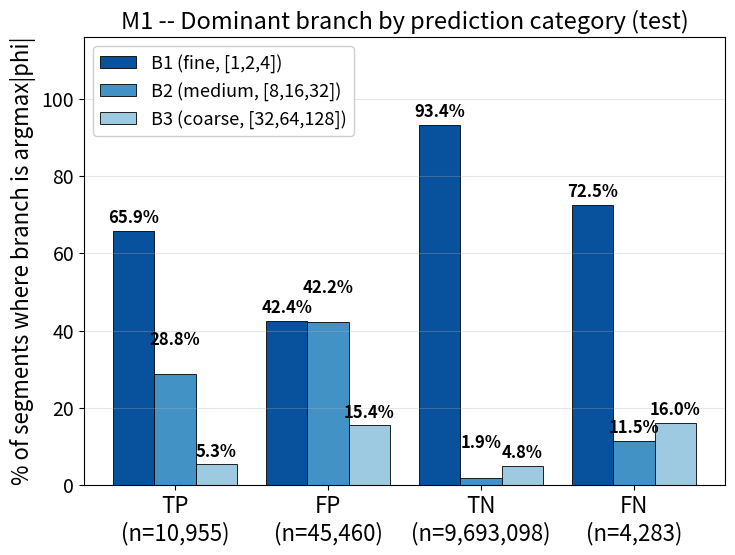

Generate this figure with matplotlib:
"""
recolor_m1_winner_branch_big.py
===============================
Re-render the "M1 -- Dominant branch by prediction category (test)" branch-
Shapley histogram (Figure B) with larger, clearer fonts sized for a SINGLE
manuscript column.

The M1 Shapley CSV is not present on this machine (only M3/M4 are), so this
is reconstructed from the percentages printed in the existing PNG -- every
bar label and category count is legible -- rather than regenerated through
branch_shapley_plots.py. Palette, bar layout and labels mirror
branch_shapley_plots.plot_b_winner_histogram; only the figure size and font
sizes change (bumped well above the source's fontsize 8/9 so the figure
stays legible when scaled to column width).

Outputs a vector PDF (for \\includegraphics[width=\\linewidth]{...}) plus a
dpi-300 PNG preview.
"""

from pathlib import Path

import numpy as np
import matplotlib
matplotlib.use("Agg")
import matplotlib.pyplot as plt

# ── Values read directly from the existing Figure B ──────────────────────
CATEGORIES = ["TP", "FP", "TN", "FN"]
COUNTS     = [10955, 45460, 9693098, 4283]
B1 = [65.9, 42.4, 93.4, 72.5]   # fine
B2 = [28.8, 42.2,  1.9, 11.5]   # medium
B3 = [ 5.3, 15.4,  4.8, 16.0]   # coarse
SERIES = [B1, B2, B3]

BRANCH_LABELS = ["B1 (fine, [1,2,4])",
                 "B2 (medium, [8,16,32])",
                 "B3 (coarse, [32,64,128])"]
BRANCH_COLORS = ["#08519C", "#4292C6", "#9ECAE1"]  # dark / mid / light blue
BRANCH_EDGE   = "black"

TITLE  = "M1 -- Dominant branch by prediction category (test)"
YLABEL = "% of segments where branch is argmax|phi|"

OUT_DIR = Path(
    r"C:\Users\messi\OneDrive\Desktop\Desktop\TCN_UNIQURE_PROJECT"
    r"\MultiScaleTCN\interpret_branch_ablation\test\figures")
OUT_STEM = "m1_shapley_test_fig_b_winner_branch_histogram_big"

# ── Legibility: fonts well above the source (8/9 pt) so they survive being
#    scaled down to one manuscript column. ────────────────────────────────
plt.rcParams.update({
    "font.size":       15,
    "axes.titlesize":  17,
    "axes.labelsize":  16,
    "xtick.labelsize": 16,
    "ytick.labelsize": 14,
    "legend.fontsize": 13,
})


def main():
    x = np.arange(len(CATEGORIES))
    bw = 0.27
    fig, ax = plt.subplots(figsize=(7.6, 5.8))

    # Per-series vertical offset for the value labels: lift the middle
    # series so the near-equal FP bars (42.4% vs 42.2%) and the tiny TN
    # bars don't collide. FN's B2 label is exempted (override) because its
    # bars differ enough in height that the lift would instead crowd 16.0%.
    yoff = [1.0, 6.5, 1.0]
    overrides = {(1, 3): 1.0}   # (series B2, category FN) -> no lift
    for i, (vals, label, color) in enumerate(zip(SERIES, BRANCH_LABELS, BRANCH_COLORS)):
        bars = ax.bar(x + (i - 1) * bw, vals, bw, label=label, color=color,
                      edgecolor=BRANCH_EDGE, linewidth=0.6)
        for k, (b, v) in enumerate(zip(bars, vals)):
            off = overrides.get((i, k), yoff[i])
            ax.text(b.get_x() + b.get_width() / 2, v + off, "%.1f%%" % v,
                    ha="center", va="bottom", fontsize=12, fontweight="bold")

    ax.set_xticks(x)
    ax.set_xticklabels(["%s\n(n=%s)" % (c, "{:,}".format(int(n)))
                        for c, n in zip(CATEGORIES, COUNTS)])
    ax.set_ylabel(YLABEL)
    ax.set_title(TITLE)
    ax.set_ylim(0, 116)
    # Upper-left is the only clear corner: tallest left bars are ~66% (TP),
    # while the TN bar (93.4%) sits centre-right under the old upper-right.
    ax.legend(loc="upper left", framealpha=0.95)
    ax.grid(axis="y", alpha=0.3)

    plt.tight_layout()
    OUT_DIR.mkdir(parents=True, exist_ok=True)
    png = OUT_DIR / (OUT_STEM + ".png")
    pdf = OUT_DIR / (OUT_STEM + ".pdf")
    plt.savefig(pdf, bbox_inches="tight")
    plt.savefig(png, dpi=300, bbox_inches="tight")
    plt.close()
    print("Saved:", pdf)
    print("Saved:", png)


if __name__ == "__main__":
    main()
